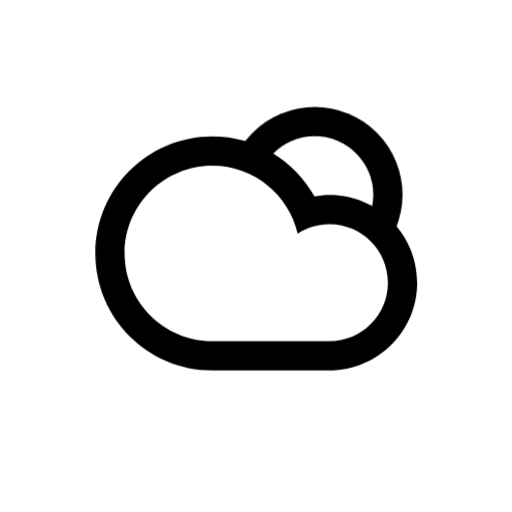
t = 0.00 s
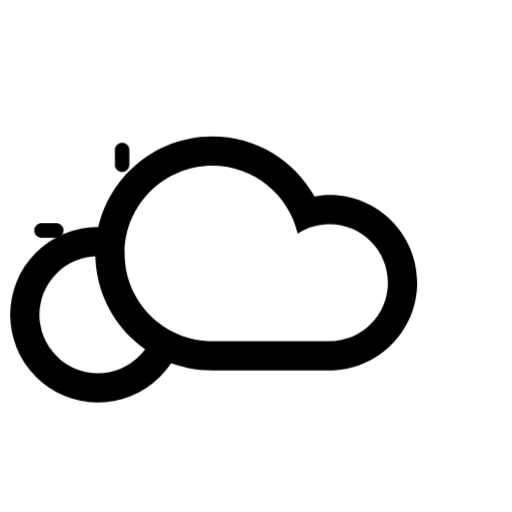
t = 3.00 s
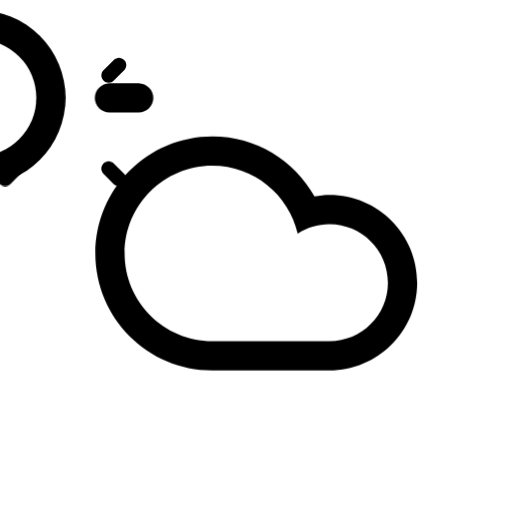
t = 6.00 s
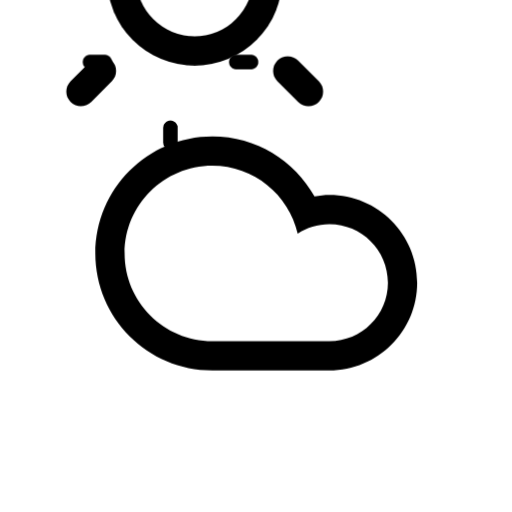
t = 9.00 s

The animated SVG that drew these frames (rendered in a browser with its animation timeline set to each time). Animation: 8 CSS @keyframes rules; frames cover the first 9.00 s, repeats indefinitely.

<svg
    version="1.1"
    id="cloudSunFill"
    class="climacon climacon_cloudSunFill"
    xmlns="http://www.w3.org/2000/svg"
    xmlns:xlink="http://www.w3.org/1999/xlink"
    x="0px"
    y="0px"
    viewBox="15 15 70 70"
    enable-background="new 15 15 70 70"
    xml:space="preserve">
    <style type="text/css"><![CDATA[

        svg{
            shape-rendering: geometricPrecision
        }

        g, path, circle, rect{
            
            -webkit-transform-origin: 50% 50%;
            -moz-transform-origin: 50% 50%;
            -o-transform-origin: 50% 50%;
            transform-origin: 50% 50%;

            -webkit-animation-iteration-count: infinite;
            -moz-animation-iteration-count: infinite;
            -o-animation-iteration-count: infinite;
            animation-iteration-count: infinite;

            -moz-animation-timing-function: linear;
            -webkit-animation-timing-function: linear;
            -o-animation-timing-function: linear;
            animation-timing-function: linear;

            -webkit-animation-duration: 12s;
            -moz-animation-duration: 12s;
            -o-animation-duration: 12s;
            animation-duration: 12s;

            -webkit-animation-direction: normal;
            -moz-animation-direction: normal;
            -o-animation-direction: normal;
            animation-direction: normal;

        }

        .climacon_componentWrap-sun_cloud {

            -webkit-animation-name: behindCloudMove, rotate;
            -moz-animation-name: behindCloudMove, rotate;
            -o-animation-name: behindCloudMove, rotate;
            animation-name: behindCloudMove, rotate;

            -webkit-animation-iteration-count: 1, infinite;
            -moz-animation-iteration-count: 1, infinite;
            -o-animation-iteration-count: 1, infinite;
            animation-iteration-count: 1, infinite;

            -webkit-animation-timing-function: ease-out, linear;
            -moz-animation-timing-function: ease-out, linear;
            -o-animation-timing-function: ease-out, linear;
            animation-timing-function: ease-out, linear;

            -webkit-animation-delay: 0, 3s;
            -moz-animation-delay: 0, 3s;
            -o-animation-delay: 0, 3s;
            animation-delay: 0, 3s;

            -webkit-animation-duration: 3s, 12s;
            -moz-animation-duration: 3s, 12s;
            -o-animation-duration: 3s, 12s;
            animation-duration: 3s, 12s;

        }

        .climacon_component-stroke_sunSpoke {
            fill-opacity: 0;
            -webkit-animation-name: fillOpacity, scale;
            -moz-animation-name: fillOpacity, scale;
            -o-animation-name: fillOpacity, scale;
            animation-name: fillOpacity, scale;

            -webkit-animation-direction: alternate;
            -moz-animation-direction: alternate;
            -o-animation-direction: alternate;
            animation-direction: alternate;

            -webkit-animation-iteration-count: 1, infinite;
            -moz-animation-iteration-count: 1, infinite;
            -o-animation-iteration-count: 1, infinite;
            animation-iteration-count: 1, infinite;

            -webkit-animation-delay: 3s, 0;
            -moz-animation-delay: 3s, 0;
            -o-animation-delay: 3s, 0;
            animation-delay: 3s, 0;

            -webkit-animation-duration: 3s;
            -moz-animation-duration: 3s;
            -o-animation-duration: 3s;
            animation-duration: 3s;

            -webkit-animation-fill-mode: both;
            -moz-animation-fill-mode: both;
            -o-animation-fill-mode: both;
            animation-fill-mode: both;

        }

        .climacon_component-stroke_sunSpoke:nth-child(even) {
            -webkit-animation-delay: 3s;
            -moz-animation-delay: 3s;
            -o-animation-delay: 3s;
            animation-delay: 3s;

        }
        @-webkit-keyframes rotate{
            0%{
                -webkit-transform: rotate(0);
            }
            100%{
                -webkit-transform: rotate(360deg);
            }   
        }


        @-moz-keyframes rotate{
            0%{
                -moz-transform: rotate(0);
            }
            100%{
                -moz-transform: rotate(360deg);
            }   
        }


        @-o-keyframes rotate{
            0%{
                -o-transform: rotate(0);
            }
            100%{
                -o-transform: rotate(360deg);
            }   
        }

        @keyframes rotate{
            0%{
                transform: rotate(0);
            }
            100%{
                transform: rotate(360deg);
            }   
        }

        @-webkit-keyframes scale{
            0%{
                -webkit-transform: scale(1,1)
            }
            100%{
                -webkit-transform: scale(.5,.5)
            }   
        }

        @-moz-keyframes scale{
            0%{
                -moz-transform: scale(1,1)
            }
            100%{
                -moz-transform: scale(.5,.5)
            }   
        }

        @-o-keyframes scale{
            0%{
                -o-transform: scale(1,1)
            }
            100%{
                -o-transform: scale(.5,.5)
            }   
        }

        @keyframes scale{
            0%{
                transform: scale(1,1)
            }
            100%{
                transform: scale(.5,.5)
            }   
        }

        @-webkit-keyframes behindCloudMove {
          0% {
            -webkit-transform: translateX(-1.75px) translateY(1.75px);
          }

          100% {
            -webkit-transform: translateX(0) translateY(0);
          }
        }

        @-moz-keyframes behindCloudMove {
          0% {
            -moz-transform: translateX(-1.75px) translateY(1.75px);
          }

          100% {
            -moz-transform: translateX(0) translateY(0);
          }
        }


        @-o-keyframes behindCloudMove {
          0% {
            -o-transform: translateX(-1.75px) translateY(1.75px);
          }

          100% {
            -o-transform: translateX(0) translateY(0);
          }
        }

        @keyframes behindCloudMove {
          0% {
            transform: translateX(-1.75px) translateY(1.75px);
          }

          100% {
            transform: translateX(0) translateY(0);
          }
        }

        @-webkit-keyframes fillOpacity {
          0% {
            fill-opacity: 0;
            stroke-opacity: 0;
          }

          100% {
            fill-opacity: 1;
            stroke-opacity: 1;
          }
        }

        @-moz-keyframes fillOpacity {
          0% {
            fill-opacity: 0;
            stroke-opacity: 0;
          }

          100% {
            fill-opacity: 1;
            stroke-opacity: 1;
          }
        }

        @-o-keyframes fillOpacity {
          0% {
            fill-opacity: 0;
            stroke-opacity: 0;
          }

          100% {
            fill-opacity: 1;
            stroke-opacity: 1;
          }
        }

        @keyframes fillOpacity {
          0% {
            fill-opacity: 0;
            stroke-opacity: 0;
          }

          100% {
            fill-opacity: 1;
            stroke-opacity: 1;
          }
        }

    ]]></style>
    <g class="climacon_iconWrap climacon_cloudSunFill-iconWrap">
        <g class="climacon_componentWrap climacon_componentWrap-sun climacon_componentWrap-sun_cloud">
            <g class="climacon_componentWrap climacon_componentWrap_sunSpoke">
                <path
                class="climacon_component climacon_component-stroke climacon_component-stroke_sunSpoke climacon_component-stroke_sunSpoke-north"
                d="M80.029,43.611h-3.998c-1.105,0-2-0.896-2-1.999s0.895-2,2-2h3.998c1.104,0,2,0.896,2,2S81.135,43.611,80.029,43.611z"/>
                <path
                class="climacon_component climacon_component-stroke climacon_component-stroke_sunSpoke climacon_component-stroke_sunSpoke-north"
                d="M72.174,30.3c-0.781,0.781-2.049,0.781-2.828,0c-0.781-0.781-0.781-2.047,0-2.828l2.828-2.828c0.779-0.781,2.047-0.781,2.828,0c0.779,0.781,0.779,2.047,0,2.828L72.174,30.3z"/>
                <path
                class="climacon_component climacon_component-stroke climacon_component-stroke_sunSpoke climacon_component-stroke_sunSpoke-north"
                d="M58.033,25.614c-1.105,0-2-0.896-2-2v-3.999c0-1.104,0.895-2,2-2c1.104,0,2,0.896,2,2v3.999C60.033,24.718,59.135,25.614,58.033,25.614z"/>
                <path
                class="climacon_component climacon_component-stroke climacon_component-stroke_sunSpoke climacon_component-stroke_sunSpoke-north"
                d="M43.892,30.3l-2.827-2.828c-0.781-0.781-0.781-2.047,0-2.828c0.78-0.781,2.047-0.781,2.827,0l2.827,2.828c0.781,0.781,0.781,2.047,0,2.828C45.939,31.081,44.673,31.081,43.892,30.3z"/>
                <path
                class="climacon_component climacon_component-stroke climacon_component-stroke_sunSpoke climacon_component-stroke_sunSpoke-north"
                d="M42.033,41.612c0,1.104-0.896,1.999-2,1.999h-4c-1.104,0-1.998-0.896-1.998-1.999s0.896-2,1.998-2h4C41.139,39.612,42.033,40.509,42.033,41.612z"/>
                <path
                class="climacon_component climacon_component-stroke climacon_component-stroke_sunSpoke climacon_component-stroke_sunSpoke-north"
                d="M43.892,52.925c0.781-0.78,2.048-0.78,2.827,0c0.781,0.78,0.781,2.047,0,2.828l-2.827,2.827c-0.78,0.781-2.047,0.781-2.827,0c-0.781-0.78-0.781-2.047,0-2.827L43.892,52.925z"/>
                <path
                class="climacon_component climacon_component-stroke climacon_component-stroke_sunSpoke climacon_component-stroke_sunSpoke-north"
                d="M58.033,57.61c1.104,0,2,0.895,2,1.999v4c0,1.104-0.896,2-2,2c-1.105,0-2-0.896-2-2v-4C56.033,58.505,56.928,57.61,58.033,57.61z"/>
                <path
                class="climacon_component climacon_component-stroke climacon_component-stroke_sunSpoke climacon_component-stroke_sunSpoke-north"
                d="M72.174,52.925l2.828,2.828c0.779,0.78,0.779,2.047,0,2.827c-0.781,0.781-2.049,0.781-2.828,0l-2.828-2.827c-0.781-0.781-0.781-2.048,0-2.828C70.125,52.144,71.391,52.144,72.174,52.925z"/>
            </g>
            <g class="climacon_componentWrap climacon_componentWrap-sunBody">
                <circle
                class="climacon_component climacon_component-stroke climacon_component-stroke_sunBody"
                cx="58.033"
                cy="41.612"
                r="11.999"
                />
                <circle
                class="climacon_component climacon_component-fill climacon_component-fill_sunBody"
                fill="#FFFFFF"
                cx="58.033"
                cy="41.612" r="7.999"
                />
            </g>
        </g>
        <g class="climacon_componentWrap climacon_componentWrap-cloud">
            <path
            class="climacon_component climacon_component-stroke climacon_component-stroke_cloud"
            d="M44.033,65.641c-8.836,0-15.999-7.162-15.999-15.998c0-8.835,7.163-15.998,15.999-15.998c6.006,0,11.233,3.312,13.969,8.203c0.664-0.113,1.338-0.205,2.033-0.205c6.627,0,11.998,5.373,11.998,12c0,6.625-5.371,11.998-11.998,11.998C57.26,65.641,47.23,65.641,44.033,65.641z"/>
            <path
            class="climacon_component climacon_component-fill climacon_component-fill_cloud"
            fill="#FFFFFF"
            d="M60.035,61.641c4.418,0,8-3.582,8-7.998c0-4.418-3.582-8-8-8c-1.6,0-3.082,0.481-4.334,1.291c-1.23-5.316-5.976-9.29-11.668-9.29c-6.627,0-11.999,5.372-11.999,11.999c0,6.627,5.372,11.998,11.999,11.998C47.65,61.641,57.016,61.641,60.035,61.641z"/>
        </g>
    </g>
</svg><!-- cloudSunFill -->
